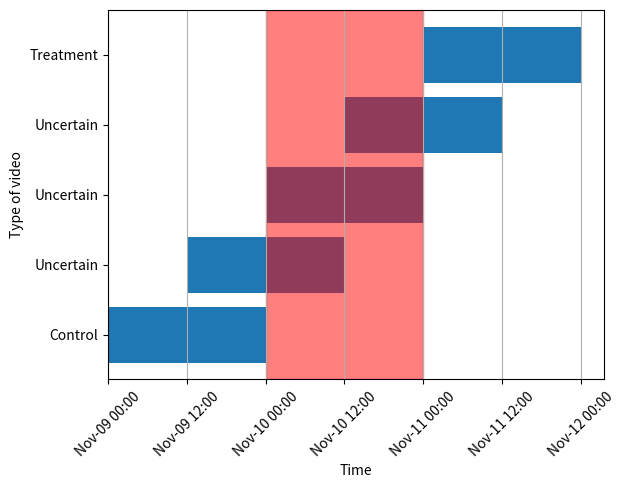

Here is the Python script that generated this plot: (Note: this script raises an exception after producing the figure.)
import numpy as np
import pandas as pd
import matplotlib.pyplot as plt

# Starting points for video uploads
r = np.arange(start=0, stop=48+1, step=12)
xlabs = pd.date_range(start='2021-11-09 00:00:00', end='2021-11-12 00:00:00', freq='12h')
d = pd.DataFrame(
    {
        'start':r,
        'window':[24]*len(r)
    }
)

# Plot
plt.barh(y=d.index, width=d['window'], left=d['start'])
plt.axvspan(xmin=24, xmax=48, color='red', alpha=0.5, label='Rollout day')

# Aesthetics
plt.xlabel('Time')
plt.xticks(
    ticks=np.arange(start=0, stop=r.max()+24+1, step=12),
    labels=xlabs.strftime('%b-%d %H:%M'),
    rotation=45
)
plt.ylabel('Type of video')
plt.yticks(
    ticks=range(len(d)),
    labels=['Control', 'Uncertain', 'Uncertain', 'Uncertain', 'Treatment']
)
plt.grid(axis='x')

# Save and show
plt.savefig('../../fig/fig_ncr.png', dpi=200, bbox_inches='tight')
plt.show()